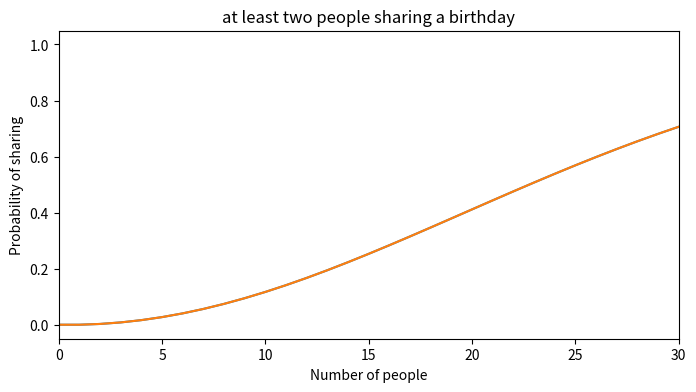
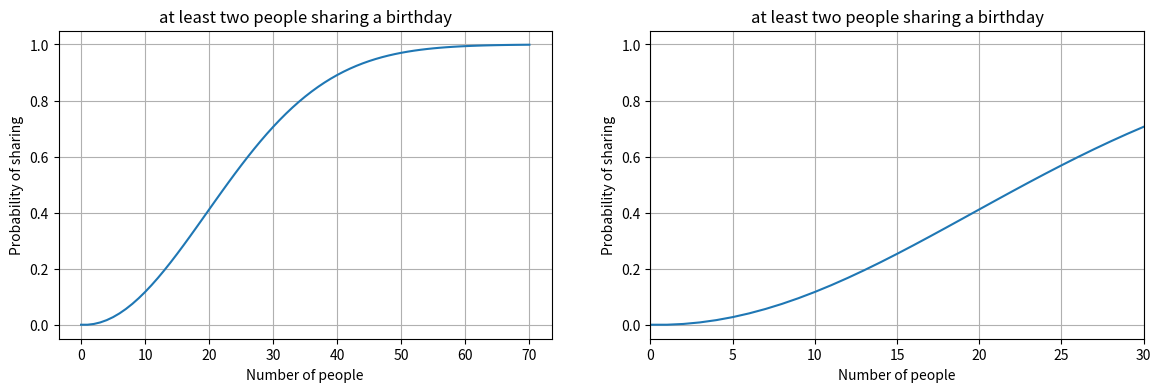

These figures' Python source, in order:
# -*- coding: utf-8 -*-
import numpy as np
import matplotlib.pyplot as plt

%matplotlib inline

maxN = 70
prob = np.zeros(maxN+1)
sum = 1
for n in range(2,maxN+1):
    sum = sum*(365-(n-1))/365
    prob[n] = 1-sum

prob

fig = plt.subplots(figsize=(8,4))
plt.plot(prob)

plt.grid()
plt.xlabel('Number of people')
plt.ylabel('Probability of sharing')
plt.title('at least two people sharing a birthday')
#plt.savefig('fig_result.png')

plt.xlim(0,30)
plt.plot(prob)
plt.grid()
plt.xlabel('Number of people')
plt.ylabel('Probability of sharing')
plt.title('at least two people sharing a birthday')
#plt.savefig('fig_result.png')

prob[30]

fig, ax = plt.subplots(nrows=1, ncols=2, figsize=(14,4))
ax[0].plot(prob)

ax[0].grid()
ax[0].set_xlabel('Number of people')
ax[0].set_ylabel('Probability of sharing')
ax[0].set_title('at least two people sharing a birthday')

ax[1].set_xlim(0,30)
ax[1].plot(prob)
ax[1].grid()
ax[1].set_xlabel('Number of people')
ax[1].set_ylabel('Probability of sharing')
ax[1].set_title('at least two people sharing a birthday')

#plt.savefig('fig_SD_BirthdayProb01.pdf', bbox_inches='tight')
plt.show()

prob[30]

